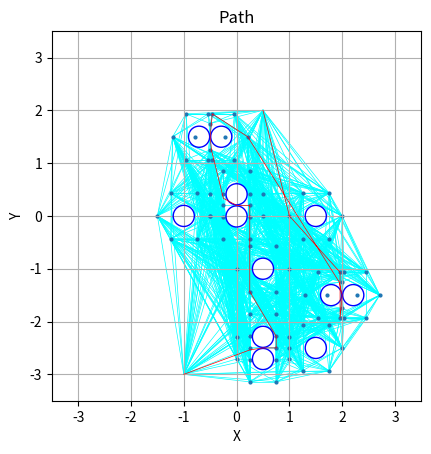

Generate this figure with matplotlib:
import math
import matplotlib.pyplot as plt
from collections import deque


def plot_circles(obs_dict, fig = None, ax = None, plot = True):
    if fig is None or ax is None:
        fig, ax = plt.subplots()
    for (x, y), radius in obs_dict.items():
        circle = plt.Circle((x, y), radius, color='blue', fill=False, zorder = 2)
        ax.add_patch(circle)
    ax.set_ylim(-3.5, 3.5)
    ax.set_xlim(-3.5, 3.5)
    ax.set_aspect('equal') # , adjustable='box')    
    
    if plot:
        plt.xlabel('X')
        plt.ylabel('Y')
        plt.title('Obstacle and Gate Circles')
        plt.grid(True)
        plt.show()

    return fig, ax

def plot_points(points, fig = None, ax = None, plot = True):
    if fig is None or ax is None:
        fig, ax = plt.subplots()
    
    xs = []
    ys = []
    for point in points:
        xs.append(point[0])
        ys.append(point[1])
    
    ax.scatter(xs, ys, s = 4, zorder = 1)
    if plot:
        plt.xlabel('X')
        plt.ylabel('Y')
        plt.title('Obstacle and Gate Points')
        plt.grid(True)
        plt.show()

    return fig, ax

def plot_graph(graph, fig = None, ax = None, plot = True):
    if fig is None or ax is None:
        fig, ax = plt.subplots()

    # Plot edges from the graph
    plotted_edges = set()
    for point, neighbours in graph.items():
        for neighbour in neighbours:
            neighbor_point = neighbour[0]
            edge = tuple(sorted([point, neighbor_point]))
            if edge not in plotted_edges:
                plotted_edges.add(edge)
                ax.plot([point[0], neighbor_point[0]], [point[1], neighbor_point[1]], linewidth=0.5, color = 'cyan', zorder = 0)
    
    if plot:
        plt.xlabel('X')
        plt.ylabel('Y')
        plt.title('Graph Edges')
        plt.grid(True)
        plt.show()

    return fig, ax

def plot_list(points, fig = None, ax = None, plot = True):
    if fig is None or ax is None:
        fig, ax = plt.subplots()
    
    xs = []
    ys = []
    for point in points:
        xs.append(point[0])
        ys.append(point[1])
    
    ax.plot(xs, ys, linewidth=0.5, color = 'red', zorder = 2)
    if plot:
        plt.xlabel('X')
        plt.ylabel('Y')
        plt.title('Path')
        plt.grid(True)
        plt.show()

    return fig, ax

"""
get dict of (x, y): obstacle radius given gates, obstacles list
consider a gate as 2 obstacles spaced apart
"""
def get_obs_dict(gate_list, obs_list, gate_spacing = 0.42, gate_rad = 0.04, obs_rad = 0.06):
    obs_dict = {}
    for obs in obs_list:
        obs_dict[(obs[0], obs[1])] = obs_rad
    
    for gate in gate_list:
        gate_x, gate_y, gate_rot = gate[0], gate[1], gate[5]

        gate_x1 = gate_x + (gate_spacing)/2 * math.cos(gate_rot)
        gate_y1 = gate_y + (gate_spacing)/2 * math.sin(gate_rot)

        gate_x2 = gate_x - (gate_spacing)/2 * math.cos(gate_rot)
        gate_y2 = gate_y - (gate_spacing)/2 * math.sin(gate_rot)

        obs_dict[(gate_x1, gate_y1)] = gate_rad
        obs_dict[(gate_x2, gate_y2)] = gate_rad

    return obs_dict

"""
generate a set of waypoints and a list of goals for bfs given both the gates and obstacles
goals are generated assuming start > gate_list (in order) > end
"""
def generate_waypoints_goal_list(gate_list, obs_list, start_pt, end_pt, 
                                 obs_waypoint_ct = 6, gate_waypoint_ct = 6, obs_waypont_dist = 0.50, 
                                 gate_dist = 0.5, gate_spacing = 0.42):
    # Generate waypoints around obstacles
    waypoints = []
    goals = [[start_pt]]
    goals_angles = {start_pt: None}

    for obs in obs_list:
        x, y = obs[0], obs[1]
        for i in range(obs_waypoint_ct):
            angle = 2 * math.pi * i / obs_waypoint_ct
            waypoint_x = x + obs_waypont_dist * math.cos(angle)
            waypoint_y = y + obs_waypont_dist * math.sin(angle)
            waypoints.append((waypoint_x, waypoint_y))

    # Generate waypoints around gates
    for gate in gate_list:
        gate_x, gate_y, gate_rot = gate[0], gate[1], gate[5]
        
        # determineing locations of "obstacles" around gates, aka the gate bars
        gate_x1_obs = gate_x + (gate_spacing)/2 * math.cos(gate_rot)
        gate_y1_obs = gate_y + (gate_spacing)/2 * math.sin(gate_rot)

        gate_x2_obs = gate_x - (gate_spacing)/2 * math.cos(gate_rot)
        gate_y2_obs = gate_y - (gate_spacing)/2 * math.sin(gate_rot)

        # extra waypoints around gate
        for i in range(gate_waypoint_ct):
            angle = 2 * math.pi * i / obs_waypoint_ct
            waypoint_x = gate_x1_obs + obs_waypont_dist * math.cos(angle)
            waypoint_y = gate_y1_obs + obs_waypont_dist * math.sin(angle)
            waypoints.append((waypoint_x, waypoint_y))

            waypoint_x = gate_x2_obs + obs_waypont_dist * math.cos(angle)
            waypoint_y = gate_y2_obs + obs_waypont_dist * math.sin(angle)
            waypoints.append((waypoint_x, waypoint_y))
        
        gate_x1 = gate_x + (gate_dist)/2 * math.sin(gate_rot)
        gate_y1 = gate_y + (gate_dist)/2 * math.cos(gate_rot)

        gate_x2 = gate_x - (gate_dist)/2 * math.sin(gate_rot)
        gate_y2 = gate_y - (gate_dist)/2 * math.cos(gate_rot)

        waypoints += [(gate_x1, gate_y1),(gate_x2, gate_y2)]
        goals += [[(gate_x1, gate_y1),(gate_x, gate_y),(gate_x2, gate_y2)]] 

        goals_angles[(gate_x1, gate_y1)] = gate_rot
        goals_angles[(gate_x, gate_y)] = gate_rot
        goals_angles[(gate_x2, gate_y2)] = gate_rot
        
    goals += [[end_pt]]
    goals_angles[end_pt] = None
    return waypoints, goals, goals_angles

def get_dist(p1, p2):
    return math.sqrt((p1[0] - p2[0])**2 + (p1[1]-p2[1])**2)

"""
generate a graph given the waypoint list, obstacle list, current position, and target position.
graph should account for intersections between edges and obstacles
"""
def generate_graph(waypoints_raw, obs_dict, start, goal):
    waypoints = waypoints_raw.copy() + [start, goal]
    graph = {}
    
    for i, waypoint in enumerate(waypoints):
        if waypoint not in graph:
            graph[waypoint] = set()
        for j, other_waypoint in enumerate(waypoints):
            if i != j and other_waypoint not in graph[waypoint]:
                # Check if the line between the waypoints intersects with any obstacles
                if not intersects_obstacles(waypoint, other_waypoint, obs_dict):
                    edge_dist = get_dist(waypoint, other_waypoint)

                    # add the edge to the graph
                    graph[waypoint].add((other_waypoint, edge_dist))

                    # add the reverse edge to the graph
                    if other_waypoint not in graph:
                        graph[other_waypoint] = {(waypoint, edge_dist)}
                    else:
                        if waypoint not in graph[other_waypoint]:
                            graph[other_waypoint].add((waypoint, edge_dist))

    return graph

"""
iter through the obstacle dict and check if the line between p1 and p2 intersects with any obstacles
"""
def intersects_obstacles(p1, p2, obs_dict):
    # Check if the line between p1 and p2 intersects with any obstacles in obs_dict
    for (x, y), radius in obs_dict.items():
        if intersect_circle(p1, p2, (x, y), radius):
            return True
    return False

"""
check to see if the line between p1 and p2 intersects with a circle at (x, y) with radius r
"""
def intersect_circle(line_start, line_end, circle_center, r):
        # Calculate the distance from the point to the line segment
        px, py = circle_center
        x1, y1 = line_start
        x2, y2 = line_end

        # account for vertical or horizontal lines
        if x1 == x2:
            proj_x = x1
            proj_y = py
        elif y1 == y2:
            proj_x = px
            proj_y = y1
        else:
            # Project point onto the line segment
            m1 = ((y2 - y1) / (x2 - x1))
            m2 = -1/m1
            b1 = y1-m1*x1
            b2 = py-m2*px

            proj_x = (b2-b1)/(m1-m2)
            proj_y = m1*proj_x + b1

        # clip the point to line start/end
        proj_x = max(min(x1, x2), proj_x)
        proj_x = min(max(x1, x2), proj_x)
        proj_y = max(min(y1, y2), proj_y)
        proj_y = min(max(y1, y2), proj_y)

        # Distance squared from the point to the projection
        dist_sq = (px - proj_x) ** 2 + (py - proj_y) ** 2

        # Check if the distance is within the radius
        return dist_sq <= r ** 2

"""
given a graph and a list of points that must be traversed, run BFS to find the shortest path
while traversing the points in order

no hairpin: prevent drone from going straight backwards through the same gate it came through
"""
def bfs_multiple_goals(graph, goal_list, no_hairpin, hairpin_blockrad = 0.2):
    total_path = []
    goal_starts = [] # bool array with True corresponding to path entry that indicates a start of a "goal sequence"
    total_len = 0
    prev_mid = None

    goal = goal_list[0][0]
    for i in range(0, len(goal_list)-1):
        start = goal
        goal_item = goal_list[i+1]

        # if 2x goals at a point (need to pass through), run bfs to find the nearest 
        # then go to that goal, then the paired goal, and then continue
        if len(goal_item) == 1:
            goal = goal_item[0]

            # preventing hairpins
            obs = None
            if no_hairpin:
                if prev_mid is not None:
                    obs = {prev_mid: hairpin_blockrad}

            path, length = bfs_shortest_path(graph, start, goal, obs)
            goal_starts += [False] * len(path)
        else:
            goal1 = goal_item[0]
            goal_mid = goal_item[1]
            goal2 = goal_item[2]

            # preventing hairpins
            obs = None
            if no_hairpin:
                if prev_mid is not None:
                    obs = {prev_mid: hairpin_blockrad}

            prev_mid = goal_mid

            print(obs)
            path1, length1 = bfs_shortest_path(graph, start, goal1, obs)
            path2, length2 = bfs_shortest_path(graph, start, goal2, obs)
            if length1 < length2:
                path = path1 + [goal_mid]
                goal_starts += [False] * (len(path)-2)
                goal_starts += [True, False]
                goal = goal2
                length = length1 + get_dist(goal1, goal2)
            else:
                path = path2 + [goal_mid]
                goal_starts += [False] * (len(path)-2)
                goal_starts += [True, False]
                goal = goal1
                length = length2 + get_dist(goal1, goal2)
        print(path)
        total_path += path
        total_len += length
    return total_path, total_len, goal_starts

"""
pretty standard bfs algo with weighted edges

use obs list (circular obstacles) to prevent hairpins or block certain paths
"""
def bfs_shortest_path(graph, start, end, obs = None):
    # Queue to store (current_node, path, total_edge_length)

    queue = deque([start])
    # dict of tuples (prev point, path length)
    visited = {start:(None, 0)}
    end_path = float('inf')
    end_found = False

    while queue:
        current_node = queue.popleft()
        path_len = visited[current_node][1]

        # if the path is longer than an already found path, give up this line
        if path_len > end_path:
            continue

        # if we reach the end node, record it and give up this line
        if current_node == end:
            end_found = True
            if path_len < end_path:
                end_path = path_len
            continue

        # Explore neighbors
        for neighbour in graph.get(current_node, []):
            neighbour_point, edge_length = neighbour[0], neighbour[1]

            # if we're considering obstacles make sure our point doesnt clash
            if obs is not None:
                if intersects_obstacles(current_node, neighbour_point, obs):
                    # print(current_node, neighbour_point)
                    continue
            
            # explore if it hasn't been seen before, or we found a shorter path
            if neighbour_point not in visited:
                queue.append(neighbour_point)
                visited[neighbour_point] = (current_node, path_len + edge_length)
            elif visited[neighbour_point][1] > path_len + edge_length:
                queue.append(neighbour_point)
                visited[neighbour_point] = (current_node, path_len + edge_length)

    if end_found:
        # build path by reverse traversing the graph
        path = deque()
        node = end
        while node in visited:
            path.appendleft(node)
            prev_node = visited[node][0]
            if prev_node is None:
                break
            node = prev_node
        return list(path), end_path
    else:
        # If no path is found, return None
        return None, float('inf')
    
# returns arctan results but up to pi, and negatives go up to -pi
# from point1 -> point2
def atan_2pi(point_1, point_2):
    x_diff = point_2[0] - point_1[0]
    y_diff = point_2[1] - point_1[1]

    if x_diff == 0 and y_diff > 0:
        return 1.57 # vertical line
    elif x_diff == 0 and y_diff < 0:
        return 4.71
    
    arctan = math.atan(y_diff/x_diff)
    if x_diff >= 0 and y_diff >= 0: # sector 1
        return arctan
    elif x_diff <= 0 and y_diff >= 0: # sector 2
        return math.pi + arctan
    elif x_diff <= 0 and y_diff <= 0:  # sector 3
        return math.pi + arctan
    elif x_diff >= 0 and y_diff <= 0:  # sector 4
        return 2*math.pi + arctan
    
    return arctan # angle_to_2pi(arctan)

# convert radians to pi -pi range
# TODO validate
def angle_to_2pi(angle):
    # if angle > 2*math.pi:
    #     angle = angle % 2*math.pi
    # elif angle < -2*math.pi:
    #     angle = angle % 2*math.pi 

    # if angle >= math.pi:
    #     return angle - 2*math.pi
    # if angle <= -math.pi:
    #     return angle + 2*math.pi
    if angle > 2*math.pi:
        return angle - 2*math.pi
    elif angle < 0:
        return 2*math.pi + angle
    else:
        return angle

def wrap_angle(gate_angle, new_angle):
    if gate_angle > math.pi:
        if new_angle < gate_angle - math.pi:
            gate_angle = gate_angle - 2*math.pi
    elif gate_angle < math.pi:
        if new_angle > gate_angle + math.pi:
            new_angle = new_angle - 2*math.pi
    return gate_angle, new_angle

def postproc_angle_diff(angle_diff):
    if angle_diff > math.pi/2 or angle_diff < -math.pi/2:
        return 0
    return angle_diff
    # convert to range -pi, pi
    # if angle_diff_1 > math.pi:
    #     angle_diff_1 = 0
    #     # angle_diff_1 = 2*math.pi - angle_diff_1
    # if angle_diff_2 > math.pi:
    #     angle_diff_2 = 0
    #     # angle_diff_2 = 2*math.pi - angle_diff_2
    # if angle_diff_1 < -math.pi:
    #     angle_diff_1 = 0
    #     #angle_diff_1 = 2*math.pi + angle_diff_1
    # if angle_diff_2 < -math.pi:
    #     angle_diff_2 = 0
    #     # angle_diff_2 = 2*math.pi + angle_diff_2

def tweak_path(path, goal_starts, goals_angles, scale = 0.1, mid_scale = 0.1, max_offset = 0.5):
    # drop path duplicate points
    filt_path = path
    tuned_path = []
    skip = 0
    # for all non start/end points, tune the goal points to align with the former/prior graph lines
    for i, point in enumerate(filt_path):
        if goal_starts[i]:
            prev_point = filt_path[i-1]
            goal_1 = filt_path[i]
            midpoint = filt_path[i+1]
            goal_2 = filt_path[i+2]
            next_point = filt_path[i+3]

            skip = 2

            # get angles of gates in 0 to 2pi scale
            gate_angle_1 = atan_2pi(goal_2, goal_1)
            gate_angle_2 = atan_2pi(goal_1, goal_2)

            angle_1 = atan_2pi(goal_1, prev_point)
            gate_angle_1, angle_1 = wrap_angle(gate_angle_1, angle_1)
            angle_diff_1 = gate_angle_1 - angle_1

            angle_2 = atan_2pi(goal_2, next_point) 
            gate_angle_2, angle_2 = wrap_angle(gate_angle_2, angle_2) 
            angle_diff_2 = gate_angle_2 - angle_2

            angle_diff_1 = postproc_angle_diff(angle_diff_1)
            angle_diff_2 = postproc_angle_diff(angle_diff_2)

            # need to adjust goal point 1, goal point 2, and mid goal
            norm_vect = [math.cos(gate_angle_1 + 1.57), math.sin(gate_angle_1 + 1.57)]
            norm_length = math.sqrt(norm_vect[0]**2 + norm_vect[1]**2)

            scale_1 = min(max((scale * angle_diff_1), -max_offset), max_offset)
            scale_2 = min(max((scale * angle_diff_2), -max_offset), max_offset)
            
            norm_vect = [norm_vect[0] / norm_length, norm_vect[1] / norm_length]

            norm_vect_1 = [norm_vect[0] *scale_1, norm_vect[1] *scale_1]
            norm_vect_2 = [norm_vect[0] *scale_2, norm_vect[1] *scale_2]

            mid_vect = [norm_vect_2[0] - norm_vect_1[0], norm_vect_2[1] - norm_vect_1[1]]
            # print(goal_1, midpoint, goal_2)
            # print(norm_vect)
            # print(gate_angle_1, gate_angle_2)
            # print(angle_1, angle_2)
            # print(angle_diff_1, angle_diff_2)

            # norm_vect_1 = (0,0)
            # norm_vect_2 = (0,0)

            goal_1_adj = (goal_1[0] - norm_vect_1[0], goal_1[1] - norm_vect_1[1])
            goal_2_adj = (goal_2[0] + norm_vect_2[0], goal_2[1] + norm_vect_2[1])
            if scale == 0:
                ref_scale = 1
            else:
                ref_scale = scale
            midpoint_adj = (midpoint[0] + mid_vect[0]/2 * mid_scale/ref_scale, midpoint[1] + mid_vect[1]/2 * mid_scale/ref_scale)
            
            tuned_path += [goal_1_adj, midpoint_adj, goal_2_adj]
            # print([goal_1_adj, midpoint_adj, goal_2_adj])

        else:
            if skip > 0:
                skip -= 1
            else:
                tuned_path += [point]

    # tuned_path += [filt_path[-1]]

    # filt_path = []
    # prev_point = None
    # for i, point in enumerate(path):
    #     if prev_point is not None:
    #         if point != prev_point:
    #             filt_path += [point]
    #     else:
    #         filt_path += [point]
    #     prev_point = point

    return tuned_path


def get_path(start, end, gate_rad, obs_rad, gates, obstacles, no_hairpin = True):
    # start = (-2, -2)
    # end = (2, 2)
    # gate_rad = 0.08 #0.04 default
    # obs_rad = 0.12 #0.06 default
    obs_dict = get_obs_dict(gates, obstacles, gate_rad = gate_rad, obs_rad = obs_rad)
    fig, ax = plot_circles(obs_dict, plot = False)
    waypoints, goals, goals_angles = generate_waypoints_goal_list(gates, obstacles, start, end)
    fig, ax = plot_points(waypoints, fig = fig, ax = ax, plot = False)

    graph = generate_graph(waypoints, obs_dict, start, end)
    path, length, goal_starts = bfs_multiple_goals(graph, goals, no_hairpin = no_hairpin)
    path = tweak_path(path, goal_starts, goals_angles, scale = 0.1, mid_scale = 0)

    fig, ax = plot_graph(graph, fig = fig, ax = ax, plot = False)
    plot_list(path, fig = fig, ax = ax, plot = True)
    return path

if __name__ == "__main__":
    gates= [  # x, y, z, r, p, y, type 
    # s[-0.5,  1.5, 0, 0, 0, 0,     0] ,
    [ 0.5, -2.5, 0, 0, 0, -1.57, 0],      # gate 1
    [ 0.0,  0.2, 0, 0, 0, 1.57,  0],      # gate 3  
    [-0.5,  1.5, 0, 0, 0, 0,     0],      # gate 4
    [ 2.0, -1.5, 0, 0, 0, 0,     0],      # gate 2
    ]
    obstacles= [  # x, y, z, r, p, y
        [ 1.5, -2.5, 0, 0, 0, 0],             # obstacle 1
        [ 0.5, -1.0, 0, 0, 0, 0],             # obstacle 2
        [ 1.5,    0, 0, 0, 0, 0],             # obstacle 3
        [-1.0,    0, 0, 0, 0, 0]              # obstacle 4
    ]

    start = (-1, -3)
    end = (0.5, 2)

    # gate spacing 0.42
    gate_rad = 0.2
    obs_rad = 0.2

    get_path(start, end, gate_rad, obs_rad, gates, obstacles)
